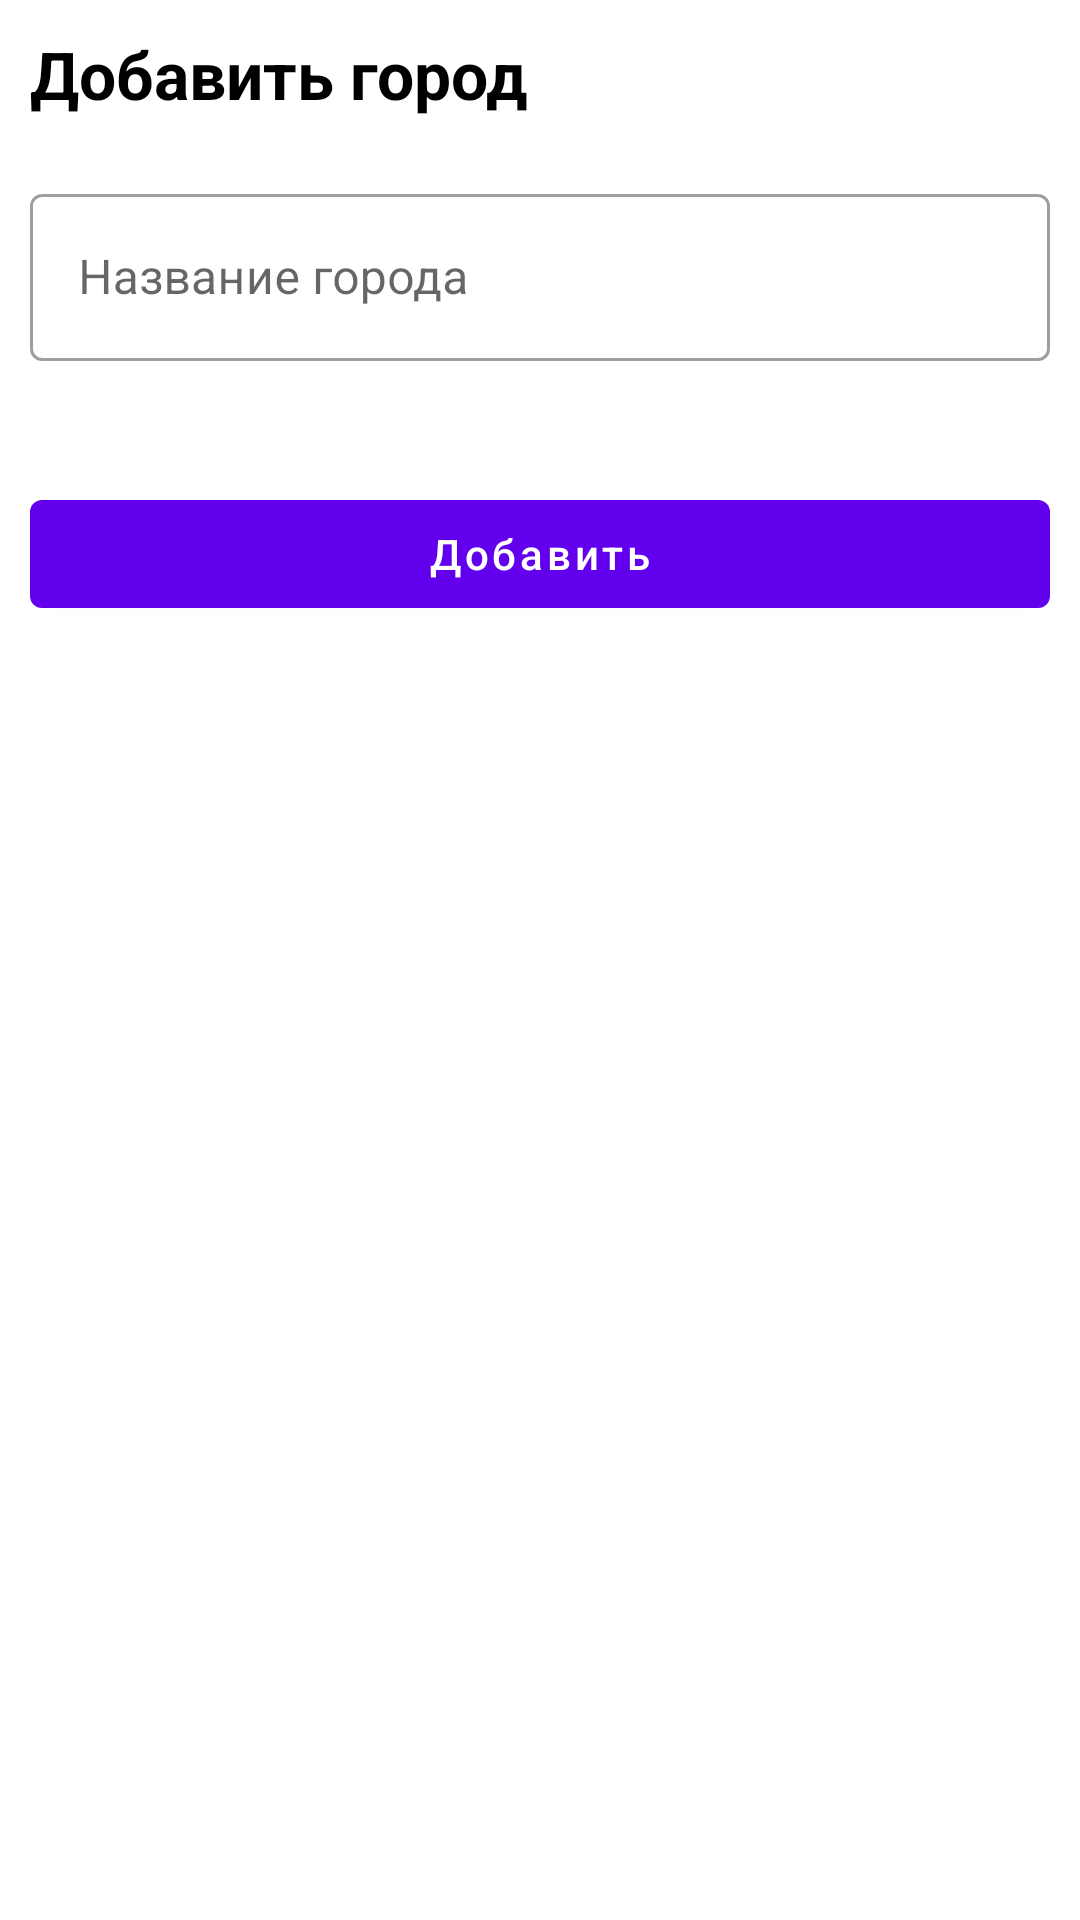

Write the Android layout XML for this screen, with the resource values it uses.
<!-- AndroidManifest.xml: application theme AppTheme -->
<!-- res/layout/fragment_add_city_list_dialog.xml -->
<?xml version="1.0" encoding="utf-8"?>
<layout xmlns:android="http://schemas.android.com/apk/res/android"
    xmlns:app="http://schemas.android.com/apk/res-auto"
    xmlns:tools="http://schemas.android.com/tools">

    <data>

        <variable
            name="viewModel"
            type="com.weather.app.mvvm.viewmodel.dialog.AddCityViewModel" />

    </data>

    <androidx.constraintlayout.widget.ConstraintLayout
        android:layout_width="match_parent"
        android:layout_height="wrap_content"
        android:padding="10dp"
        tools:context=".ui.fragment.AddCityListDialog">

        <TextView
            android:id="@+id/textView"
            android:layout_width="match_parent"
            android:layout_height="wrap_content"
            android:text="Добавить город"
            android:textColor="@android:color/black"
            android:textSize="22sp"
            android:textStyle="bold"
            app:layout_constraintEnd_toEndOf="parent"
            app:layout_constraintStart_toStartOf="parent"
            app:layout_constraintTop_toTopOf="parent" />

        <com.google.android.material.textfield.TextInputLayout
            android:id="@+id/textInputLayout"
            style="@style/Widget.MaterialComponents.TextInputLayout.OutlinedBox"
            android:layout_width="0dp"
            android:layout_height="wrap_content"
            android:layout_marginTop="20dp"
            app:errorEnabled="true"
            app:layout_constraintEnd_toEndOf="parent"
            app:layout_constraintStart_toStartOf="parent"
            app:layout_constraintTop_toBottomOf="@+id/textView"
            app:startIconDrawable="@drawable/ic_baseline_location_city_24">

            <com.google.android.material.textfield.TextInputEditText
                android:layout_width="match_parent"
                android:layout_height="wrap_content"
                android:hint="Название города" />
        </com.google.android.material.textfield.TextInputLayout>

        <com.google.android.material.button.MaterialButton
            android:layout_width="0dp"
            android:layout_height="wrap_content"
            android:layout_marginTop="20dp"
            android:onClick="@{() -> viewModel.addCityInListClick()}"
            android:text="Добавить"
            android:textAllCaps="false"
            app:layout_constraintEnd_toEndOf="parent"
            app:layout_constraintStart_toStartOf="parent"
            app:layout_constraintTop_toBottomOf="@+id/textInputLayout" />

    </androidx.constraintlayout.widget.ConstraintLayout>
</layout>
<!-- resources referenced by this layout -->
<resources>
  <style name="AppTheme" parent="Theme.MaterialComponents.Light.NoActionBar">
  
          
          <item name="colorPrimary">@color/colorPrimary</item>
          <item name="colorPrimaryDark">@color/colorPrimaryDark</item>
          <item name="colorAccent">@color/colorAccent</item>
  
      </style>
  <color name="colorPrimary">#6200EE</color>
  <color name="colorPrimaryDark">#3700B3</color>
  <color name="colorAccent">#FF9800</color>
</resources>
